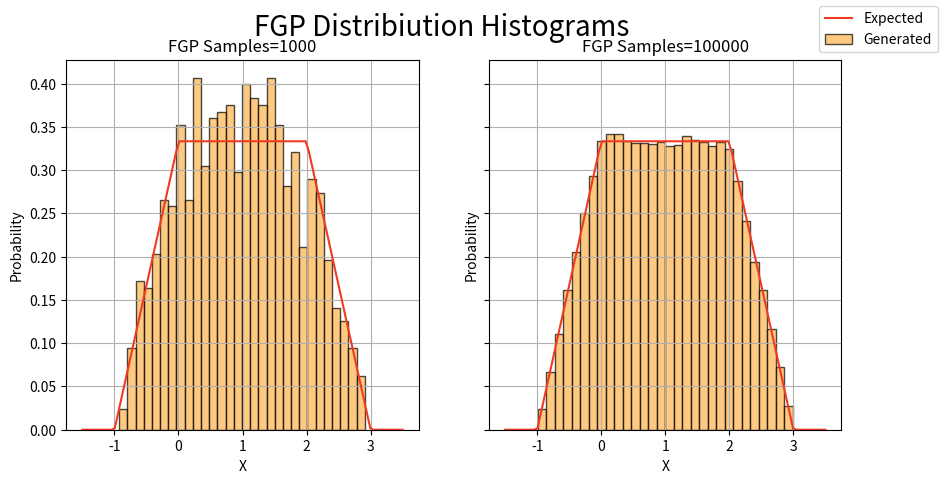

Write Python code to recreate this figure.
import random
import numpy as np
import matplotlib.pyplot as plt
import math

# Feneratetes numbers from FPG distribiution
def genFromFGP() -> float:
    # Calculated from inverse of distribiution function and normal dist
    uniform_dist = random.random()
    # x in (0, 1/6] sqrt(6x)-1
    if uniform_dist <= 1.0/6.0:
        return math.sqrt(6*uniform_dist)-1
    # X in (1/6, 5/6] 3x-1/2
    elif uniform_dist <= 5.0/6.0:
        return 3*uniform_dist - 1.0 / 2.0
    # x in (5/6,1] 3 - sqrt(6-6x)
    else:
        # random_fgp = 3
        return 3 - math.sqrt(6-6*uniform_dist)

# Generate fgp samples
def genFGP_range(sample_count: int) -> list[float]:
    return [genFromFGP() for _ in range(sample_count)]

# density function of FGP
def density(x: float) -> float:
    if x <= -1:
        return 0
    elif x <= 0:
        return x/3 + 1/3
    elif x <= 2:
        return 1/3
    elif x <=3:
        return (-x)/3 + 1
    else:
        return 0

# Plot hisogram of sampled data
def genPlot(samples: int, bins: int, ax):
    data = genFGP_range(samples)
    ax.hist(data, bins, facecolor='#feb24c', edgecolor='black', alpha=0.7, density=True) 
    x_range = np.linspace(-1.5, 3.5, 100)
    y = [density(x) for x in  x_range]
    pl = ax.plot(x_range, y, color='#f03b20')

    ax.set_xlabel('X')
    ax.set_ylabel('Probability')
    ax.set_title('FGP Samples='+str(samples)+'')
    ax.grid(True)
    return pl


if __name__ == '__main__':
    fig, (ax1, ax2) = plt.subplots(1, 2, sharey=True)
    fig.suptitle('FGP Distribiution Histograms', fontsize=20)
    fig.set_figwidth(10)
    pl1 = genPlot(1000, 30, ax1)
    pl2 = genPlot(100000, 30, ax2)
    fig.legend([pl1, pl2], labels=["Expected", "Generated"], loc="upper right")
    plt.savefig('histogram'+'.png')

